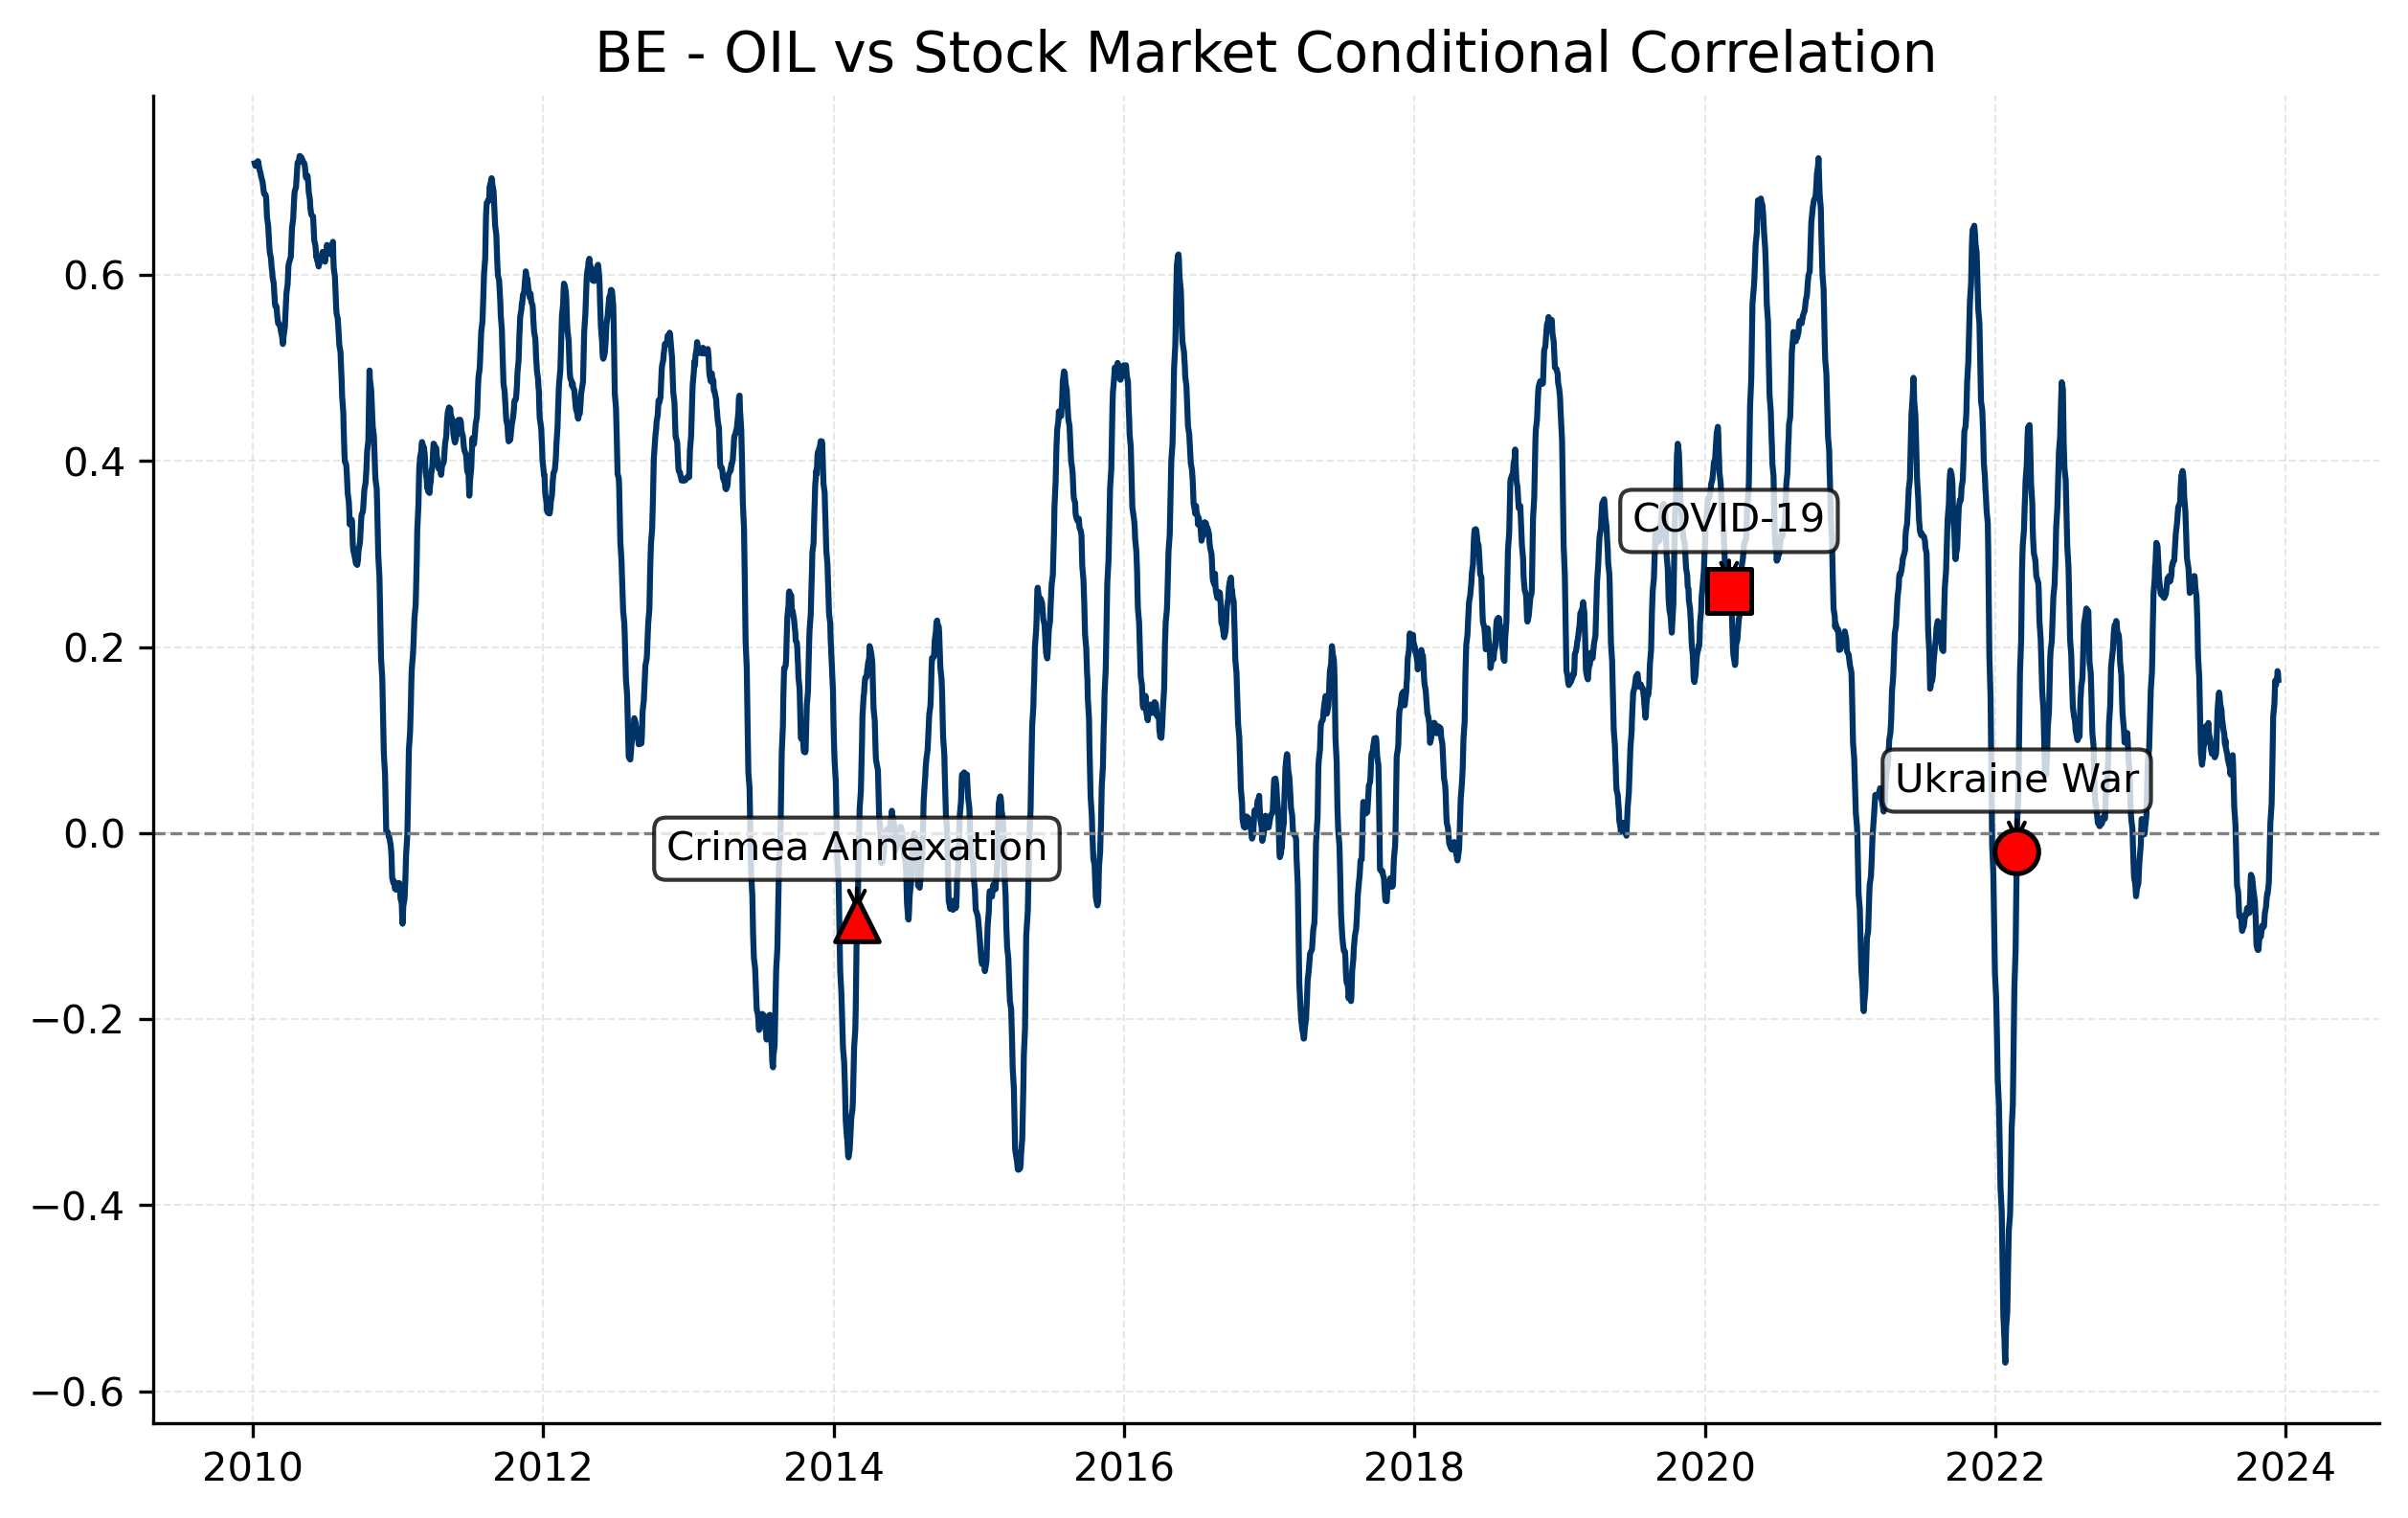

The file beside this chart, header and first rows:
Date, 0
2023-12-29, 
2023-12-28, 
2023-12-27, 
2023-12-22, 
2023-12-21, 
2023-12-20, 
2023-12-19, 
2023-12-18, 
2023-12-15, 
2023-12-14, 0.1648
2023-12-13, 0.1721
2023-12-12, 0.1741
2023-12-11, 0.1661
2023-12-08, 0.1593
2023-12-07, 0.1617
2023-12-06, 0.1639
2023-12-05, 0.152
2023-12-04, 0.1387
2023-12-01, 0.1255
2023-11-30, 0.09862
2023-11-29, 0.07432
2023-11-28, 0.05313
2023-11-27, 0.03095
2023-11-24, 0.01182
2023-11-23, -0.005923
2023-11-22, -0.02276
2023-11-21, -0.0387
2023-11-20, -0.0532
2023-11-17, -0.06548
2023-11-16, -0.06506
2023-11-15, -0.06829
2023-11-14, -0.07288
2023-11-13, -0.07914
2023-11-10, -0.08608
2023-11-09, -0.09283
2023-11-08, -0.09971
2023-11-07, -0.1008
2023-11-06, -0.1006
2023-11-03, -0.09955
2023-11-02, -0.1041
2023-11-01, -0.1074
2023-10-31, -0.1114
2023-10-30, -0.1114
2023-10-27, -0.1131
2023-10-26, -0.12
2023-10-25, -0.1255
2023-10-24, -0.1257
2023-10-23, -0.1255
2023-10-20, -0.1205
2023-10-19, -0.105
2023-10-18, -0.09243
2023-10-17, -0.08404
2023-10-16, -0.07351
2023-10-13, -0.06441
2023-10-12, -0.06064
2023-10-11, -0.05649
2023-10-10, -0.05219
2023-10-09, -0.04772
2023-10-06, -0.04473
2023-10-05, -0.0529
... 3,523 more rows
